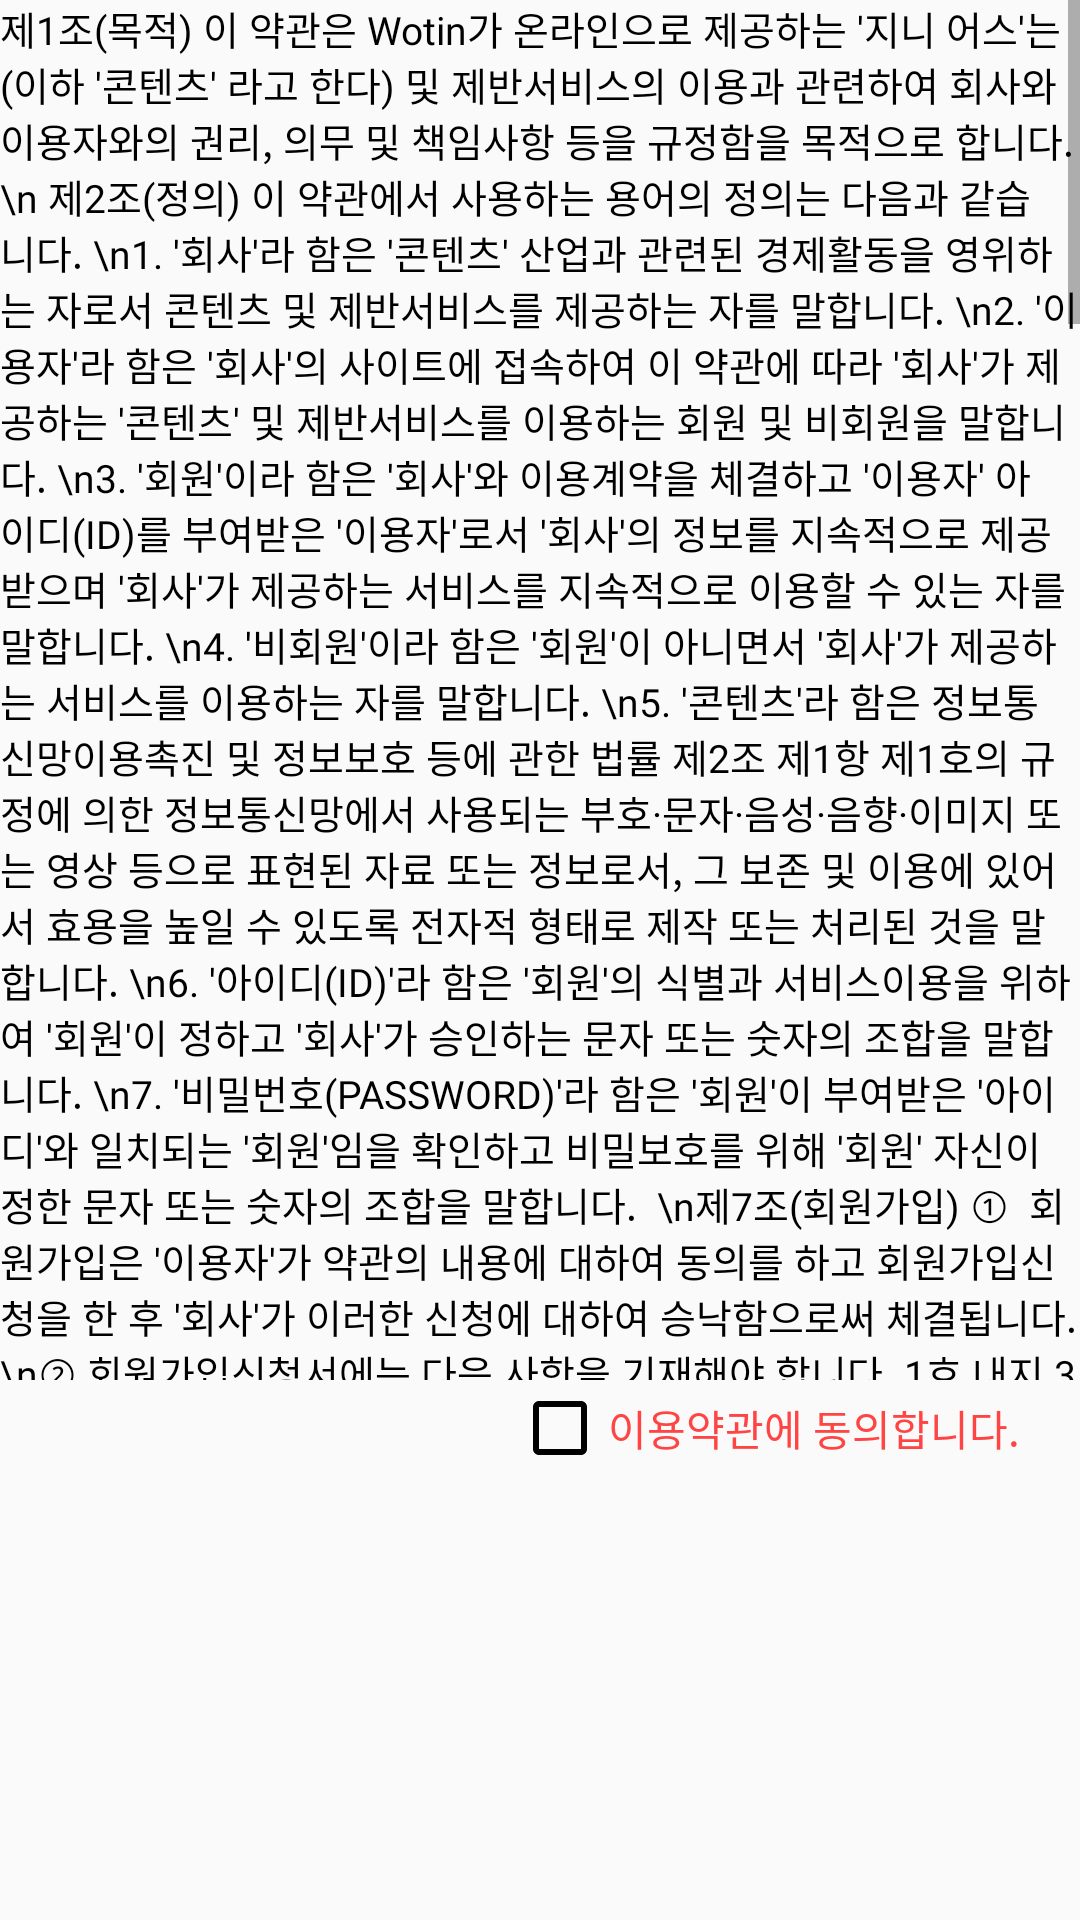

The Android layout XML behind this screen, and the referenced resources:
<!-- AndroidManifest.xml: application theme Theme.Design.Light.NoActionBar -->
<!-- res/layout/terms_dialog.xml -->
<?xml version="1.0" encoding="utf-8"?>
<LinearLayout xmlns:android="http://schemas.android.com/apk/res/android"
    android:layout_width="match_parent"
    android:layout_height="500dp"
    xmlns:app="http://schemas.android.com/apk/res-auto"
    android:orientation="vertical"
    >

    <ScrollView
        android:layout_width="match_parent"
        android:layout_height="460dp">

        <LinearLayout
            android:layout_width="match_parent"
            android:layout_height="match_parent">

            <TextView
                android:layout_width="wrap_content"
                android:layout_height="wrap_content"
                android:text="제1조(목적) 이 약관은 Wotin가 온라인으로 제공하는 '지니 어스'는 (이하 '콘텐츠' 라고 한다) 및 제반서비스의 이용과 관련하여 회사와 이용자와의 권리, 의무 및 책임사항 등을 규정함을 목적으로 합니다.\n
제2조(정의) 이 약관에서 사용하는 용어의 정의는 다음과 같습니다.
\n1. '회사'라 함은 '콘텐츠' 산업과 관련된 경제활동을 영위하는 자로서 콘텐츠 및 제반서비스를 제공하는 자를 말합니다.
\n2. '이용자'라 함은 '회사'의 사이트에 접속하여 이 약관에 따라 '회사'가 제공하는 '콘텐츠' 및 제반서비스를 이용하는 회원 및 비회원을 말합니다.
\n3. '회원'이라 함은 '회사'와 이용계약을 체결하고 '이용자' 아이디(ID)를 부여받은 '이용자'로서 '회사'의 정보를 지속적으로 제공받으며 '회사'가 제공하는 서비스를 지속적으로 이용할 수 있는 자를 말합니다.
\n4. '비회원'이라 함은 '회원'이 아니면서 '회사'가 제공하는 서비스를 이용하는 자를 말합니다.
\n5. '콘텐츠'라 함은 정보통신망이용촉진 및 정보보호 등에 관한 법률 제2조 제1항 제1호의 규정에 의한 정보통신망에서 사용되는 부호·문자·음성·음향·이미지 또는 영상 등으로 표현된 자료 또는 정보로서, 그 보존 및 이용에 있어서 효용을 높일 수 있도록 전자적 형태로 제작 또는 처리된 것을 말합니다.
\n6. '아이디(ID)'라 함은 '회원'의 식별과 서비스이용을 위하여 '회원'이 정하고 '회사'가 승인하는 문자 또는 숫자의 조합을 말합니다.
\n7. '비밀번호(PASSWORD)'라 함은 '회원'이 부여받은 '아이디'와 일치되는 '회원'임을 확인하고 비밀보호를 위해 '회원' 자신이 정한 문자 또는 숫자의 조합을 말합니다.

\n제7조(회원가입) ①  회원가입은 '이용자'가 약관의 내용에 대하여 동의를 하고 회원가입신청을 한 후 '회사'가 이러한 신청에 대하여 승낙함으로써 체결됩니다.
\n② 회원가입신청서에는 다음 사항을 기재해야 합니다. 1호 내지 3호의 사항은 필수사항이며, 그 외의 사항은 선택사항입니다.
\n1. '회원'의 성명과 주민등록번호 또는 인터넷상 개인식별번호
\n2. '아이디'와 '비밀번호'
\n3. 전자우편주소
\n4. 이용하려는 '콘텐츠'의 종류
\n5. 기타 '회사'가 필요하다고 인정하는 사항
\n③ '회사'는 상기 '이용자'의 신청에 대하여 회원가입을 승낙함을 원칙으로 합니다. 다만, '회사'는 다음 각 호에 해당하는 신청에 대하여는 승낙을 하지 않을 수 있습니다.
\n1. 가입신청자가 이 약관에 의하여 이전에 회원자격을 상실한 적이 있는 경우
\n2. 실명이 아니거나 타인의 명의를 이용한 경우
\n3. 허위의 정보를 기재하거나, 회사가 제시하는 내용을 기재하지 않은 경우
\n4. 이용자의 귀책사유로 인하여 승인이 불가능하거나 기타 규정한 제반 사항을 위반하며 신청하는 경우
\n④ '회사'는 서비스 관련 설비의 여유가 없거나, 기술상 또는 업무상 문제가 있는 경우에는 승낙을 유보할 수 있습니다.
\n⑤ 제3항과 제4항에 따라 회원가입신청의 승낙을 하지 아니하거나 유보한 경우, '회사'는 이를 신청자에게 알려야 합니다. '회사'의 귀책사유 없이 신청자에게 통지할 수 없는 경우에는 예외로 합니다.
\n⑥ 회원가입계약의 성립 시기는 '회사'의 승낙이 '이용자'에게 도달한 시점으로 합니다.
\n제9조(회원정보의 변경) ①  '회원'은 개인정보관리화면을 통하여 언제든지 자신의 개인정보를 열람하고 수정할 수 있습니다.
\n② '회원'은 회원가입신청 시 기재한 사항이 변경되었을 경우 온라인으로 수정을 하거나 전자우편 기타 방법으로 '회사'에 대하여 그 변경사항을 알려야 합니다.
\n③ 제2항의 변경사항을 '회사'에 알리지 않아 발생한 불이익에 대하여 '회사'는 책임지지 않습니다.
\n제10조('회원'의 '아이디' 및 '비밀번호'의 관리에 대한 의무) ①  '회원'의 '아이디'와 '비밀번호'에 관한 관리책임은 '회원'에게 있으며, 이를 제3자가 이용하도록 하여서는 안 됩니다.
\n② '회원'은 '아이디' 및 '비밀번호'가 도용되거나 제3자에 의해 사용되고 있음을 인지한 경우에는 이를 즉시 '회사'에 통지하고 '회사'의 안내에 따라야 합니다.
\n③ 제2항의 경우에 해당 '회원'이 '회사'에 그 사실을 통지하지 않거나, 통지한 경우에도 '회사'의 안내에 따르지 않아 발생한 불이익에 대하여 '회사'는 책임지지 않습니다.
\n제12조(회원탈퇴 및 자격 상실 등) ①  '회원'은 '회사'에 언제든지 탈퇴를 요청할 수 있으며 '회사'는 즉시 회원탈퇴를 처리합니다.
\n② '회원'이 다음 각호의 사유에 해당하는 경우, '회사'는 회원자격을 제한 및 정지시킬 수 있습니다.
\n1. 가입신청 시에 허위내용을 등록한 경우
\n2. '회사'의 서비스이용대금, 기타 '회사'의 서비스이용에 관련하여 회원이 부담하는 채무를 기일에 이행하지 않는 경우
\n3. 다른 사람의 '회사'의 서비스이용을 방해하거나 그 정보를 도용하는 등 전자상거래 질서를 위협하는 경우
\n4. '회사'를 이용하여 법령 또는 이 약관이 금지하거나 공서양속에 반하는 행위를 하는 경우
\n③ '회사'가 회원자격을 제한·정지시킨 후, 동일한 행위가 2회 이상 반복되거나 30일 이내에 그 사유가 시정되지 아니하는 경우 '회사'는 회원자격을 상실시킬 수 있습니다.
\n④ '회사'가 회원자격을 상실시키는 경우에는 회원등록을 말소합니다. 이 경우 '회원'에게 이를 통지하고, 회원등록 말소 전에 최소한 30일 이상의 기간을 정하여 소명할 기회를 부여합니다.


\n제25조(개인정보보호) ①  '회사'는 제7조 제2항의 신청서기재사항 이외에 '이용자'의 콘텐츠이용에 필요한 최소한의 정보를 수집할 수 있습니다. 이를 위해 '회사'가 문의한 사항에 관해 '이용자'는 진실한 내용을 성실하게 고지하여야 합니다.
\n② '회사'가 '이용자'의 개인 식별이 가능한 '개인정보'를 수집하는 때에는 당해 '이용자'의 동의를 받습니다.
\n③ '회사'는 '이용자'가 이용신청 등에서 제공한 정보와 제1항에 의하여 수집한 정보를 당해 '이용자'의 동의 없이 목적 외로 이용하거나 제3자에게 제공할 수 없으며, 이를 위반한 경우에 모든 책임은 '회사'가 집니다. 다만, 다음의 경우에는 예외로 합니다.
\n1. 통계작성, 학술연구 또는 시장조사를 위하여 필요한 경우로서 특정 개인을 식별할 수 없는 형태로 제공하는 경우
\n2. '콘텐츠' 제공에 따른 요금정산을 위하여 필요한 경우
\n3. 도용방지를 위하여 본인확인에 필요한 경우
\n4. 약관의 규정 또는 법령에 의하여 필요한 불가피한 사유가 있는 경우
\n④ '회사'가 제2항과 제3항에 의해 '이용자'의 동의를 받아야 하는 경우에는 '개인정보'관리책임자의 신원(소속, 성명 및 전화번호 기타 연락처), 정보의 수집목적 및 이용목적, 제3자에 대한 정보제공관련사항(제공받는 자, 제공목적 및 제공할 정보의 내용)등에 관하여 정보통신망이용촉진 및 정보보호 등에 관한 법률 제22조 제2항이 규정한 사항을 명시하고 고지하여야 합니다.
\n⑤ '이용자'는 언제든지 제3항의 동의를 임의로 철회할 수 있습니다.
\n⑥ '이용자'는 언제든지 '회사'가 가지고 있는 자신의 '개인정보'에 대해 열람 및 오류의 정정을 요구할 수 있으며, '회사'는 이에 대해 지체 없이 필요한 조치를 취할 의무를 집니다. '이용자'가 오류의 정정을 요구한 경우에는 '회사'는 그 오류를 정정할 때까지 당해 '개인정보'를 이용하지 않습니다.
\n⑦ '회사'는 개인정보보호를 위하여 관리자를 한정하여 그 수를 최소화하며, 신용카드, 은행계좌 등을 포함한 '이용자'의 '개인정보'의 분실, 도난, 유출, 변조 등으로 인한 '이용자'의 손해에 대하여 책임을 집니다.
\n⑧ '회사' 또는 그로부터 '개인정보'를 제공받은 자는 '이용자'가 동의한 범위 내에서 '개인정보'를 사용할 수 있으며, 목적이 달성된 경우에는 당해 '개인정보'를 지체 없이 파기합니다.
\n⑨ '회사'는 정보통신망이용촉진 및 정보보호에 관한 법률 등 관계 법령이 정하는 바에 따라 '이용자'의 '개인정보'를 보호하기 위해 노력합니다. '개인정보'의 보호 및 사용에 대해서는 관련법령 및 '회사'의 개인정보보호정책이 적용됩니다.'
\n '콘텐츠' 는 인앱결제, 광고를 포함하고 있습니다.
"
                android:textColor="@android:color/black"
                android:textSize="13dp"
                android:fontFamily="@font/mapo"
                android:layout_gravity="left"/>

        </LinearLayout>

    </ScrollView>

    <LinearLayout
        android:layout_width="match_parent"
        android:layout_height="wrap_content"
        android:orientation="horizontal"
        android:gravity="right|center_vertical"
        android:paddingRight="20dp"
        >

        <androidx.appcompat.widget.AppCompatCheckBox
            android:layout_width="wrap_content"
            android:layout_height="wrap_content"
            android:id="@+id/terms_checkbox"
            android:buttonTint="#000000"
            />

        <TextView
            android:layout_width="wrap_content"
            android:layout_height="wrap_content"
            android:text="이용약관에 동의합니다."
            android:textColor="@android:color/holo_red_light"
            android:fontFamily="@font/mapo"
            />

    </LinearLayout>




</LinearLayout>
<!-- resources referenced by this layout -->
<resources>

</resources>
